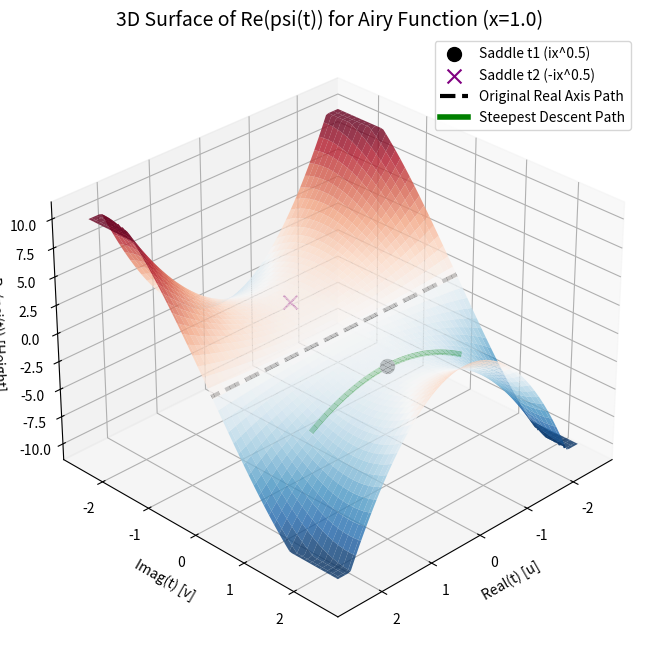

This chart was generated by the following Python code:
import numpy as np
import matplotlib.pyplot as plt
from mpl_toolkits.mplot3d import Axes3D

# Parameters
x_val = 1.0
u_range = np.linspace(-2.5, 2.5, 100)
v_range = np.linspace(-2.5, 2.5, 100)
U, V = np.meshgrid(u_range, v_range)

# Real part of the exponent Re(psi(t)) = v^3/3 - u^2*v - x*v
# This determines the height (magnitude) of the integrand exp(psi(t))
Z = (V**3 / 3) - (U**2 * V) - (x_val * V)

# Saddle points at (0, sqrt(x)) and (0, -sqrt(x))
s1_u, s1_v = 0, np.sqrt(x_val)
s1_z = (s1_v**3 / 3) - (s1_u**2 * s1_v) - (x_val * s1_v)

s2_u, s2_v = 0, -np.sqrt(x_val)
s2_z = (s2_v**3 / 3) - (s2_u**2 * s2_v) - (x_val * s2_v)

# Plotting
fig = plt.figure(figsize=(12, 8))
ax = fig.add_subplot(111, projection='3d')

# Surface plot
# Limit Z values for better visualization (avoid huge peaks overshadowing everything)
Z_clipped = np.clip(Z, -10, 10)
surf = ax.plot_surface(U, V, Z_clipped, cmap='RdBu_r', alpha=0.8, edgecolor='none')

# Saddle points
ax.scatter([s1_u], [s1_v], [s1_z], color='black', s=100, label=f'Saddle t1 (ix^{1/2})', zorder=10)
ax.scatter([s2_u], [s2_v], [s2_z], color='purple', s=100, marker='x', label=f'Saddle t2 (-ix^{1/2})', zorder=10)

# Labels
ax.set_title(f'3D Surface of Re(psi(t)) for Airy Function (x={x_val})', fontsize=14)
ax.set_xlabel('Real(t) [u]', fontsize=10)
ax.set_ylabel('Imag(t) [v]', fontsize=10)
ax.set_zlabel('Re(psi(t)) [Height]', fontsize=10)

# Indicate the original path (v=0)
ax.plot(u_range, np.zeros_like(u_range), np.zeros_like(u_range), color='black', linewidth=3, linestyle='--', label='Original Real Axis Path')

# Indicate the steepest descent path (horizontal through t1)
path_u = np.linspace(-1.5, 1.5, 50)
path_v = np.full_like(path_u, s1_v)
path_z = (path_v**3 / 3) - (path_u**2 * path_v) - (x_val * path_v)
ax.plot(path_u, path_v, path_z, color='green', linewidth=4, label='Steepest Descent Path')

ax.legend()
ax.view_init(elev=30, azim=45)

plt.savefig('airy_3d_topography.png')
plt.show()
